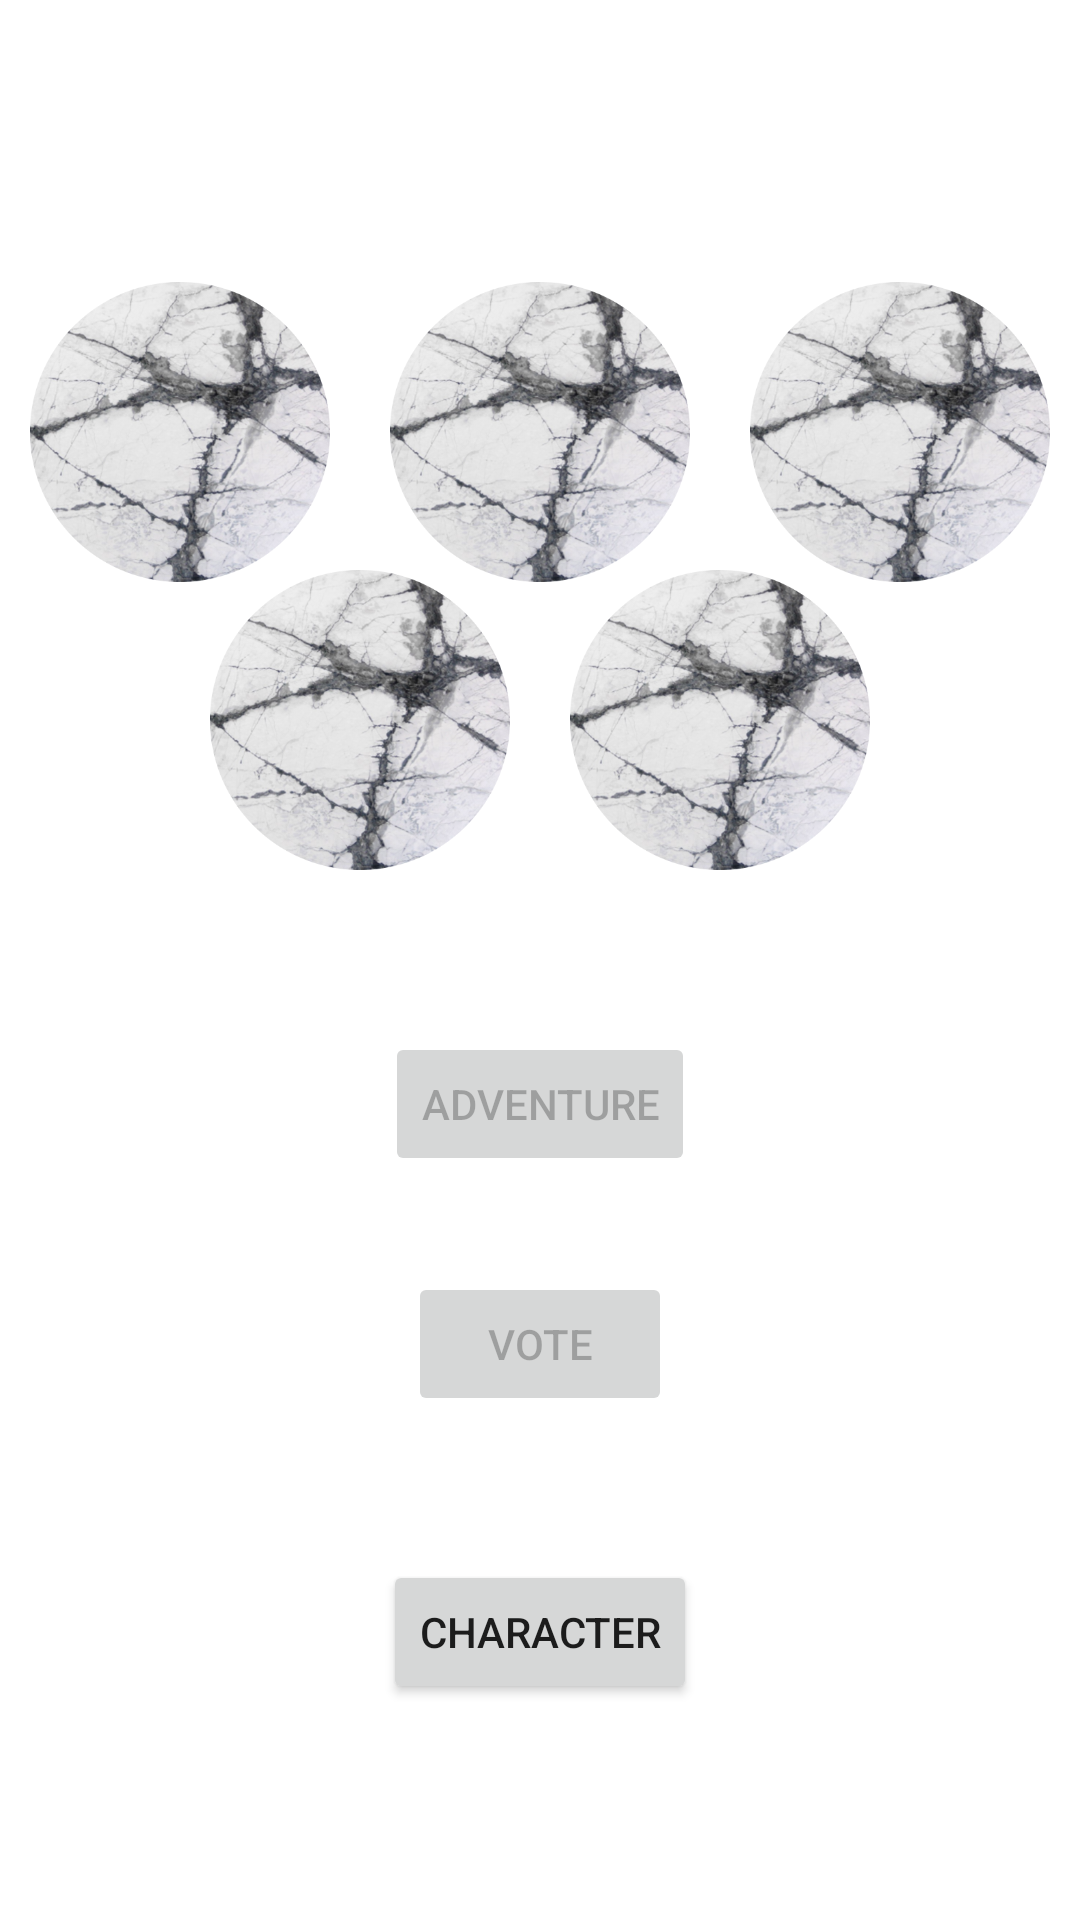

The Android layout XML behind this screen, and the referenced resources:
<!-- AndroidManifest.xml: application theme Theme.Avalon -->
<!-- res/layout/game_main.xml -->
<?xml version="1.0" encoding="utf-8"?>
<androidx.constraintlayout.widget.ConstraintLayout xmlns:android="http://schemas.android.com/apk/res/android"
    xmlns:app="http://schemas.android.com/apk/res-auto"
    xmlns:tools="http://schemas.android.com/tools"
    android:layout_width="match_parent"
    android:layout_height="match_parent">

    <androidx.constraintlayout.widget.Guideline
        android:id="@+id/guideline19"
        android:layout_width="wrap_content"
        android:layout_height="wrap_content"
        android:orientation="horizontal"
        app:layout_constraintGuide_percent="0.7" />

    <androidx.constraintlayout.widget.Guideline
        android:id="@+id/guideline20"
        android:layout_width="wrap_content"
        android:layout_height="wrap_content"
        android:orientation="horizontal"
        app:layout_constraintGuide_percent="0.15" />

    <androidx.constraintlayout.widget.Guideline
        android:id="@+id/guideline21"
        android:layout_width="wrap_content"
        android:layout_height="wrap_content"
        android:orientation="horizontal"
        app:layout_constraintGuide_percent="0.3" />

    <androidx.constraintlayout.widget.Guideline
        android:id="@+id/guideline22"
        android:layout_width="wrap_content"
        android:layout_height="wrap_content"
        android:orientation="vertical"
        app:layout_constraintGuide_percent="0.6667" />

    <androidx.constraintlayout.widget.Guideline
        android:id="@+id/guideline23"
        android:layout_width="wrap_content"
        android:layout_height="wrap_content"
        android:orientation="vertical"
        app:layout_constraintGuide_percent="0.3333" />

    <androidx.constraintlayout.widget.Guideline
        android:id="@+id/guideline24"
        android:layout_width="wrap_content"
        android:layout_height="wrap_content"
        android:orientation="horizontal"
        app:layout_constraintGuide_percent="0.45" />

    <androidx.constraintlayout.widget.Guideline
        android:id="@+id/guideline25"
        android:layout_width="wrap_content"
        android:layout_height="wrap_content"
        android:orientation="vertical"
        app:layout_constraintGuide_percent="0.5" />

    <Button
        android:id="@+id/btnSelect_Main"
        android:layout_width="wrap_content"
        android:layout_height="wrap_content"
        android:text="@string/select"
        android:visibility="gone"
        app:layout_constraintBottom_toTopOf="@+id/guideline19"
        app:layout_constraintEnd_toStartOf="@+id/btnVote_Main"
        app:layout_constraintHorizontal_bias="0.5"
        app:layout_constraintStart_toStartOf="parent"
        app:layout_constraintTop_toTopOf="@+id/guideline19" />

    <Button
        android:id="@+id/btnVote_Main"
        android:layout_width="wrap_content"
        android:layout_height="wrap_content"
        android:enabled="false"
        android:text="@string/vote"
        app:layout_constraintBottom_toTopOf="@+id/guideline19"
        app:layout_constraintEnd_toEndOf="parent"
        app:layout_constraintHorizontal_bias="0.5"
        app:layout_constraintStart_toEndOf="@+id/btnSelect_Main"
        app:layout_constraintTop_toTopOf="@+id/guideline19" />

    <Button
        android:id="@+id/BtnCharacter_Main"
        android:layout_width="wrap_content"
        android:layout_height="wrap_content"
        android:text="@string/character"
        app:layout_constraintBottom_toBottomOf="parent"
        app:layout_constraintEnd_toStartOf="@+id/guideline25"
        app:layout_constraintStart_toStartOf="@+id/guideline25"
        app:layout_constraintTop_toTopOf="@+id/guideline19" />

    <Button
        android:id="@+id/btnAdventure"
        android:layout_width="wrap_content"
        android:layout_height="wrap_content"
        android:enabled="false"
        android:text="@string/adventure"
        app:layout_constraintBottom_toTopOf="@+id/guideline19"
        app:layout_constraintEnd_toEndOf="parent"
        app:layout_constraintStart_toStartOf="parent"
        app:layout_constraintTop_toTopOf="@+id/guideline24" />

    <TextView
        android:id="@+id/tvError"
        android:layout_width="wrap_content"
        android:layout_height="wrap_content"
        app:layout_constraintBottom_toTopOf="@+id/guideline20"
        app:layout_constraintEnd_toEndOf="parent"
        app:layout_constraintStart_toStartOf="parent"
        app:layout_constraintTop_toTopOf="parent" />

    <ImageView
        android:id="@+id/ivFirst"
        android:layout_width="100dp"
        android:layout_height="100dp"
        android:scaleType="fitCenter"
        app:layout_constraintBottom_toTopOf="@+id/guideline21"
        app:layout_constraintEnd_toStartOf="@+id/guideline23"
        app:layout_constraintStart_toStartOf="parent"
        app:layout_constraintTop_toTopOf="@+id/guideline20"
        app:srcCompat="@drawable/neutral_c" />

    <ImageView
        android:id="@+id/ivSecond"
        android:layout_width="100dp"
        android:layout_height="100dp"
        android:scaleType="fitCenter"
        app:layout_constraintBottom_toTopOf="@+id/guideline21"
        app:layout_constraintEnd_toStartOf="@+id/guideline22"
        app:layout_constraintStart_toStartOf="@+id/guideline23"
        app:layout_constraintTop_toTopOf="@+id/guideline20"
        app:srcCompat="@drawable/neutral_c" />

    <ImageView
        android:id="@+id/ivThird"
        android:layout_width="100dp"
        android:layout_height="100dp"
        android:scaleType="fitCenter"
        app:layout_constraintBottom_toTopOf="@+id/guideline24"
        app:layout_constraintEnd_toStartOf="@+id/guideline22"
        app:layout_constraintStart_toStartOf="parent"
        app:layout_constraintTop_toTopOf="@+id/guideline21"
        app:srcCompat="@drawable/neutral_c" />

    <ImageView
        android:id="@+id/ivFourth"
        android:layout_width="100dp"
        android:layout_height="100dp"
        android:scaleType="fitCenter"
        app:layout_constraintBottom_toTopOf="@+id/guideline21"
        app:layout_constraintEnd_toEndOf="parent"
        app:layout_constraintStart_toStartOf="@+id/guideline22"
        app:layout_constraintTop_toTopOf="@+id/guideline20"
        app:srcCompat="@drawable/neutral_c" />


    <ImageView
        android:id="@+id/ivFifth"
        android:layout_width="100dp"
        android:layout_height="100dp"
        android:scaleType="fitCenter"
        app:layout_constraintBottom_toTopOf="@+id/guideline24"
        app:layout_constraintEnd_toEndOf="parent"
        app:layout_constraintStart_toStartOf="@+id/guideline23"
        app:layout_constraintTop_toTopOf="@+id/guideline21"
        app:srcCompat="@drawable/neutral_c" />



</androidx.constraintlayout.widget.ConstraintLayout>
<!-- resources referenced by this layout -->
<resources>
  <!-- drawable neutral_c: png bitmap (drawable, 242205 bytes) -->
  <string name="adventure">Adventure</string>
  <string name="character">Character</string>
  <string name="select">Select</string>
  <string name="vote">Vote</string>
  <style name="Theme.Avalon" parent="Theme.MaterialComponents.DayNight.DarkActionBar">
          
          <item name="colorPrimary">@color/purple_500</item>
          <item name="colorPrimaryVariant">@color/purple_700</item>
          <item name="colorOnPrimary">@color/white</item>
          
          <item name="colorSecondary">@color/teal_200</item>
          <item name="colorSecondaryVariant">@color/teal_700</item>
          <item name="colorOnSecondary">@color/black</item>
          
          <item name="android:statusBarColor" tools:targetApi="l">?attr/colorPrimaryVariant</item>
          
      </style>
  <color name="purple_500">#FF6200EE</color>
  <color name="purple_700">#FF3700B3</color>
  <color name="white">#FFFFFFFF</color>
  <color name="teal_200">#FF03DAC5</color>
  <color name="teal_700">#FF018786</color>
  <color name="black">#FF000000</color>
</resources>
